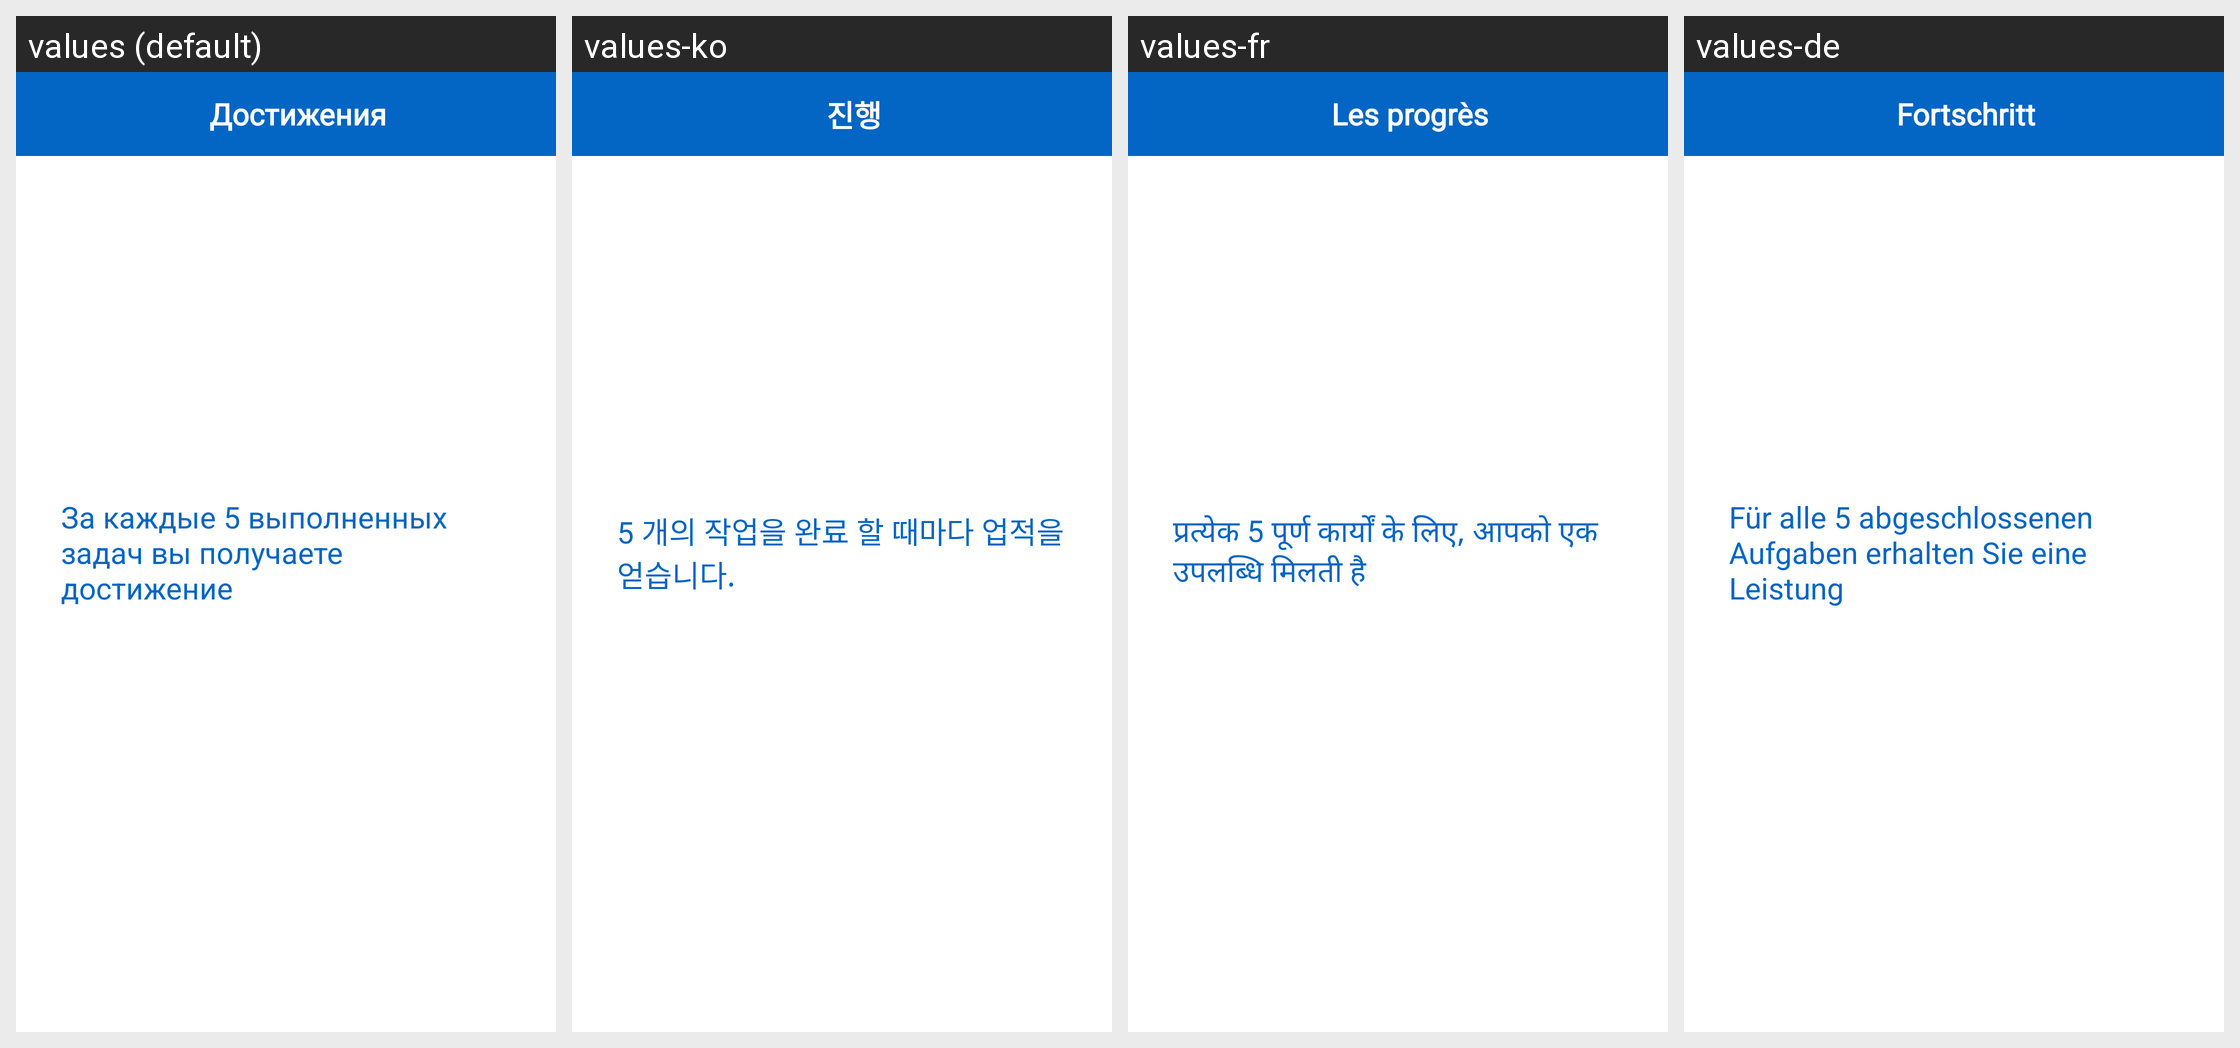

Translations of the strings shown on this Android screen, per locale in the grid:
Android screen res/layout/activity_achievement.xml rendered under 4 locales, left to right: values (default), values-ko, values-fr, values-de. Device: Nexus 5 (rendered at 1080×1920; each locale shown at half size, 540×960, under a caption strip naming it); theme AppTheme.
Other locales in the repository, not shown: values-be, values-en, values-es, values-hi, values-it, values-ja, values-kk, values-ky, values-pt, values-tr, values-uk, values-zh.
Strings drawn on this screen, with the default value and each locale's value (text and hints the layout hard-codes, and strings that could not be matched under every locale, appear in the picture but are not listed):

achievement_app
  values: Достижения
  values-ko: 진행
  values-fr: Les progrès
  values-de: Fortschritt

how_get_achievements
  values: За каждые 5 выполненных задач вы получаете достижение
  values-ko: 5 개의 작업을 완료 할 때마다 업적을 얻습니다.
  values-fr: प्रत्येक 5 पूर्ण कार्यों के लिए, आपको एक उपलब्धि मिलती है
  values-de: Für alle 5 abgeschlossenen Aufgaben erhalten Sie eine Leistung
